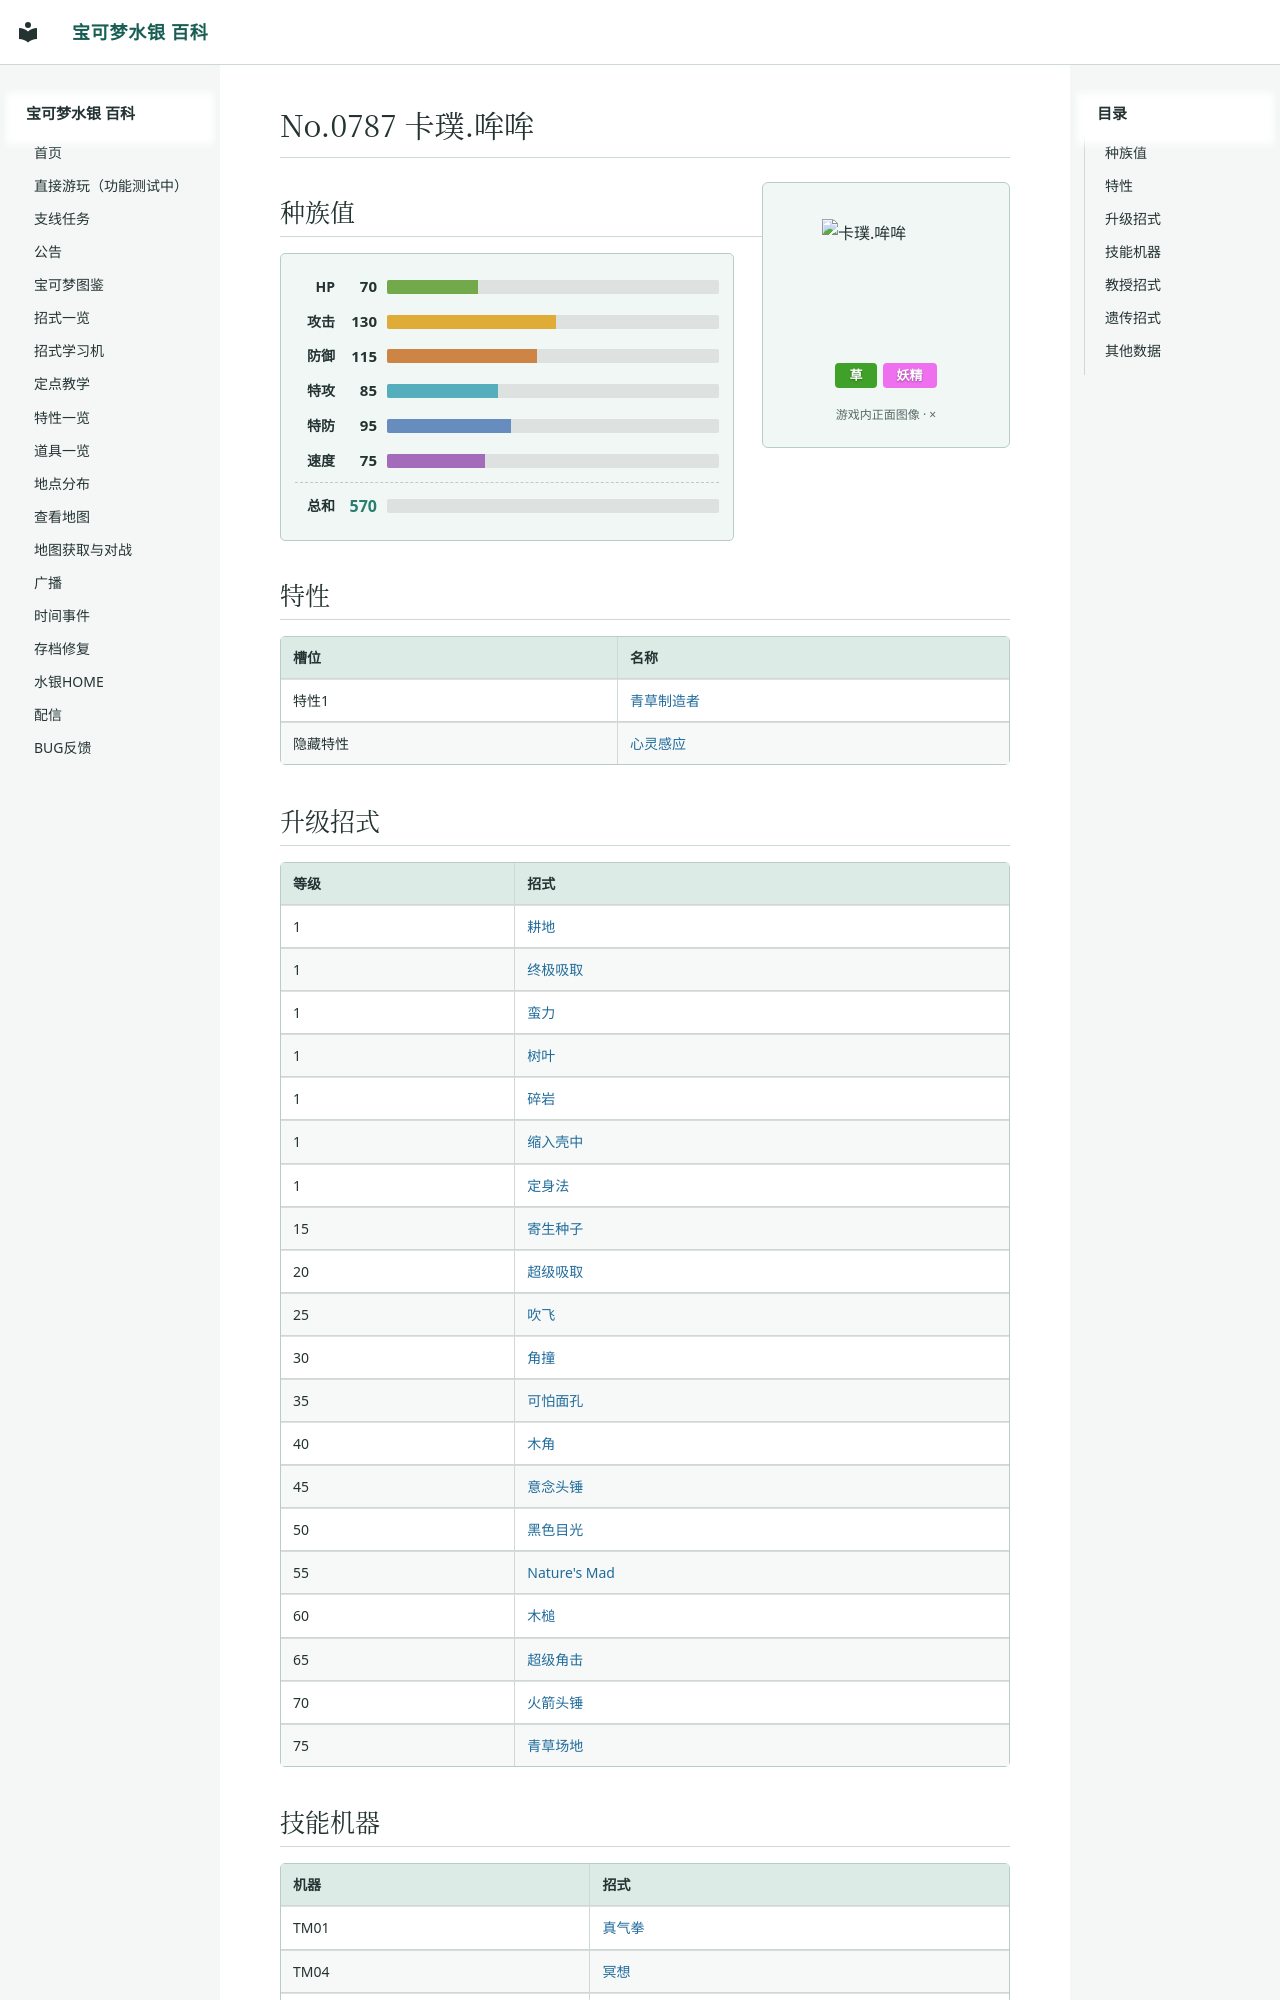

repository: Sum-Light/azoth-wiki · page: pokemon/1004_卡璞.哞哞/index.html · generator: mkdocs

# No.0787 卡璞.哞哞

<div class="pk-head">
<img class="pk-sprite" width="128" height="128" style="image-rendering:pixelated" src="../sprites/1004.png?v=a8e26cc7" alt="卡璞.哞哞">
<div class="pk-head-types">
<span class="pk-type" style="background:#3FA129">草</span>
<span class="pk-type" style="background:#EF70EF">妖精</span>
</div>
</div>

## 种族值

<div class="pk-stats">
<div class="pk-stat"><span class="pk-stat-name">HP</span><span class="pk-stat-val">70</span><span class="pk-bar pk-bar-hp"><i style="width:27.5%"></i></span></div>
<div class="pk-stat"><span class="pk-stat-name">攻击</span><span class="pk-stat-val">130</span><span class="pk-bar pk-bar-atk"><i style="width:51.0%"></i></span></div>
<div class="pk-stat"><span class="pk-stat-name">防御</span><span class="pk-stat-val">115</span><span class="pk-bar pk-bar-def"><i style="width:45.1%"></i></span></div>
<div class="pk-stat"><span class="pk-stat-name">特攻</span><span class="pk-stat-val">85</span><span class="pk-bar pk-bar-spa"><i style="width:33.3%"></i></span></div>
<div class="pk-stat"><span class="pk-stat-name">特防</span><span class="pk-stat-val">95</span><span class="pk-bar pk-bar-spd"><i style="width:37.3%"></i></span></div>
<div class="pk-stat"><span class="pk-stat-name">速度</span><span class="pk-stat-val">75</span><span class="pk-bar pk-bar-spe"><i style="width:29.4%"></i></span></div>
<div class="pk-stat pk-stat-total"><span class="pk-stat-name">总和</span><span class="pk-stat-val">570</span><span class="pk-bar"></span></div>
</div>

## 特性

| 槽位 | 名称 |
|---|---|
| 特性1 | [青草制造者](../abilities/0182_青草制造者.md) |
| 隐藏特性 | [心灵感应](../abilities/0226_心灵感应.md) |
